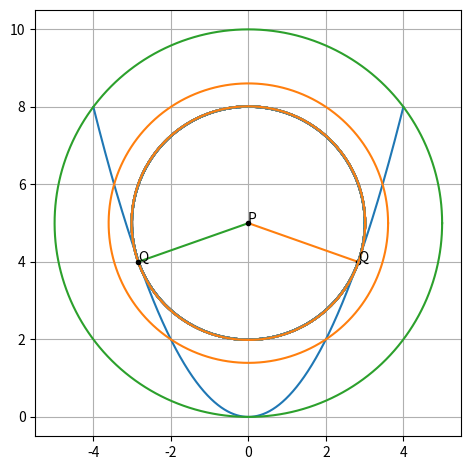

Here is the Python script that generated this plot: (Note: this script raises an exception after producing the figure.)
import numpy as np
import matplotlib.pyplot as plt
import os

#Generating points on a circle
def circ_gen(O,r):
	len = 1000
	theta = np.linspace(0,2*np.pi,len)
	x_circ = np.zeros((2,len))
	x_circ[0,:] = r*np.cos(theta)
	x_circ[1,:] = r*np.sin(theta)
	x_circ = (x_circ.T + O).T
	return x_circ

#Generate line points
def line_gen(A,B):
  len =10
  dim = A.shape[0]
  x_AB = np.zeros((dim,len))
  lam_1 = np.linspace(0,1,len)
  for i in range(len):
    temp1 = A + lam_1[i]*(B-A)
    x_AB[:,i]= temp1.T
  return x_AB

#Generate parabola points
def parab_gen(X,a):
    return X**2/a

#Input parameters and other points
X = np.linspace(-4,4,10000)
Y = parab_gen(X,2)
plt.plot(X,Y)
iters = 1000
alpha = 0.01
#Three starting points
s_1 = np.array([[2],[2]])
s_2 = np.array([[-4],[8]])
P = np.array([[0],[5]])
eps = 1e-6
#Function to plot the circle
def plot_circ(p):
    C = circ_gen(P.T,np.linalg.norm(P-p))
    plt.plot(C[0],C[1])

x_old = s_1
i = 0
while(i<iters):
    m = np.array([[1],[x_old[0][0]]])
    delta = alpha*m*(m.T@(P-x_old))
    #Every 50 iterations, we plot the results
    if i%50 == 0:
        plot_circ(x_old)
    i=i+1
    x_old = x_old + delta

M = line_gen(P,x_old)
plt.plot(M[0],M[1])
plt.plot(x_old[0],x_old[1],'k.')
plt.text(x_old[0],x_old[1]+1e-2,'Q')

x_old = s_2
i = 0
while(i<iters):
    m = np.array([[1],[x_old[0][0]]])
    delta = alpha*m*(m.T@(P-x_old))
    #Every 50 iterations, we plot the results
    if i%50 == 0:
        plot_circ(x_old)
    i=i+1
    x_old = x_old + delta

M = line_gen(P,x_old)
plt.plot(M[0],M[1])
plt.plot(x_old[0],x_old[1],'k.')
plt.text(x_old[0],x_old[1]+1e-2,'Q')
plt.plot(P[0],P[1],'k.')
plt.text(P[0]-1e-2,P[1]+1e-2,'P')
plt.grid()
plt.tight_layout()
ax = plt.gca()
ax.set_aspect('equal','box')
plt.savefig('../figs/grad_pits.png')
os.system('termux-open ../figs/grad_pits.png')
